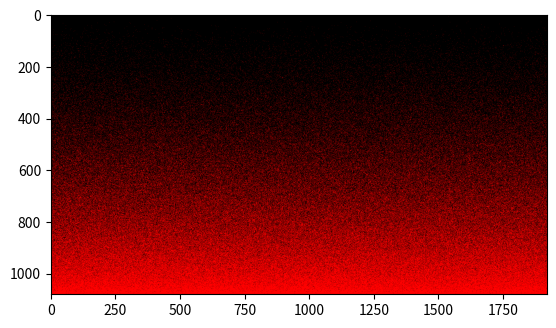

This chart was generated by the following Python code:
import numpy as np
import matplotlib.pyplot as plt

A = np.zeros((1080, 1920, 3))
for i in range(1080):
    pi = (i/1080)**2
    for j in range(1920):
        if np.random.random() > pi:
            A[i, j] = np.array([0, 0, 0])
        else:
            A[i, j] = np.array([1, 0, 0])

plt.imshow(A)
plt.show()
